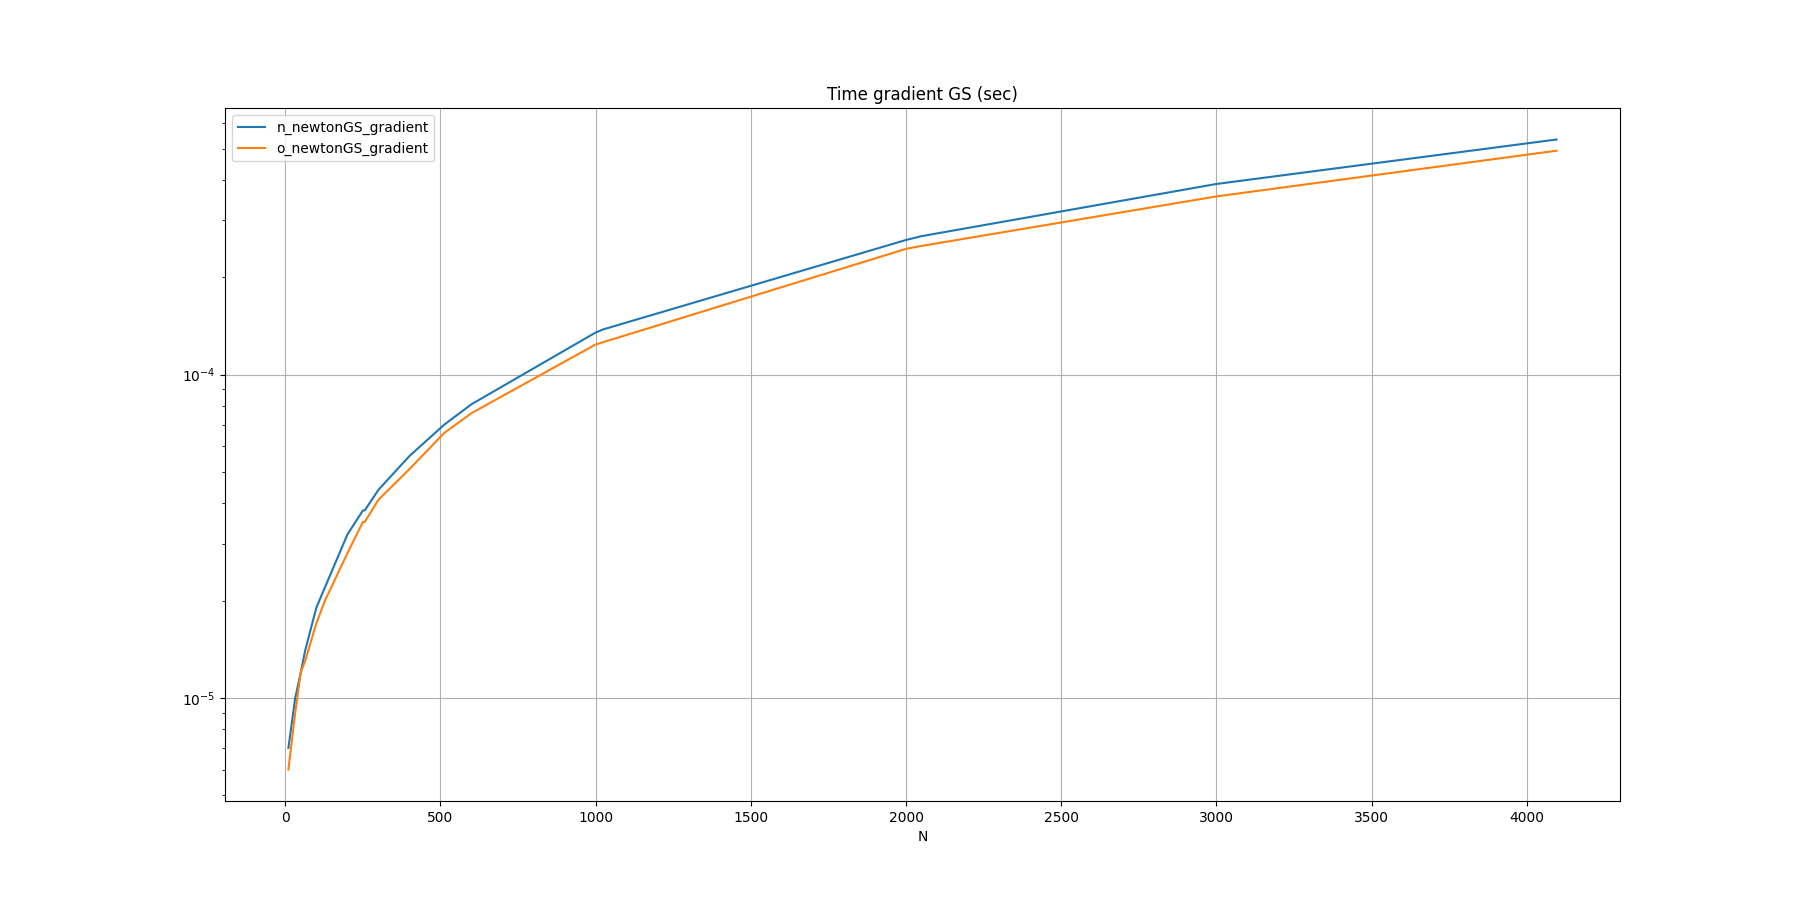

Data behind this chart, as committed beside it:
N, n_newtonGS_gradient, o_newtonGS_gradient
10, 0.000007, 0.000006
32, 0.000010, 0.000009
50, 0.000012, 0.000012
64, 0.000014, 0.000013
100, 0.000019, 0.000017
128, 0.000022, 0.000020
200, 0.000032, 0.000028
250, 0.000038, 0.000035
256, 0.000038, 0.000035
300, 0.000044, 0.000041
400, 0.000056, 0.000051
512, 0.000070, 0.000066
600, 0.000081, 0.000076
1000, 0.000135, 0.000124
1024, 0.000138, 0.000126
2000, 0.000261, 0.000245
2048, 0.000268, 0.000250
3000, 0.000389, 0.000356
4096, 0.000534, 0.000493
